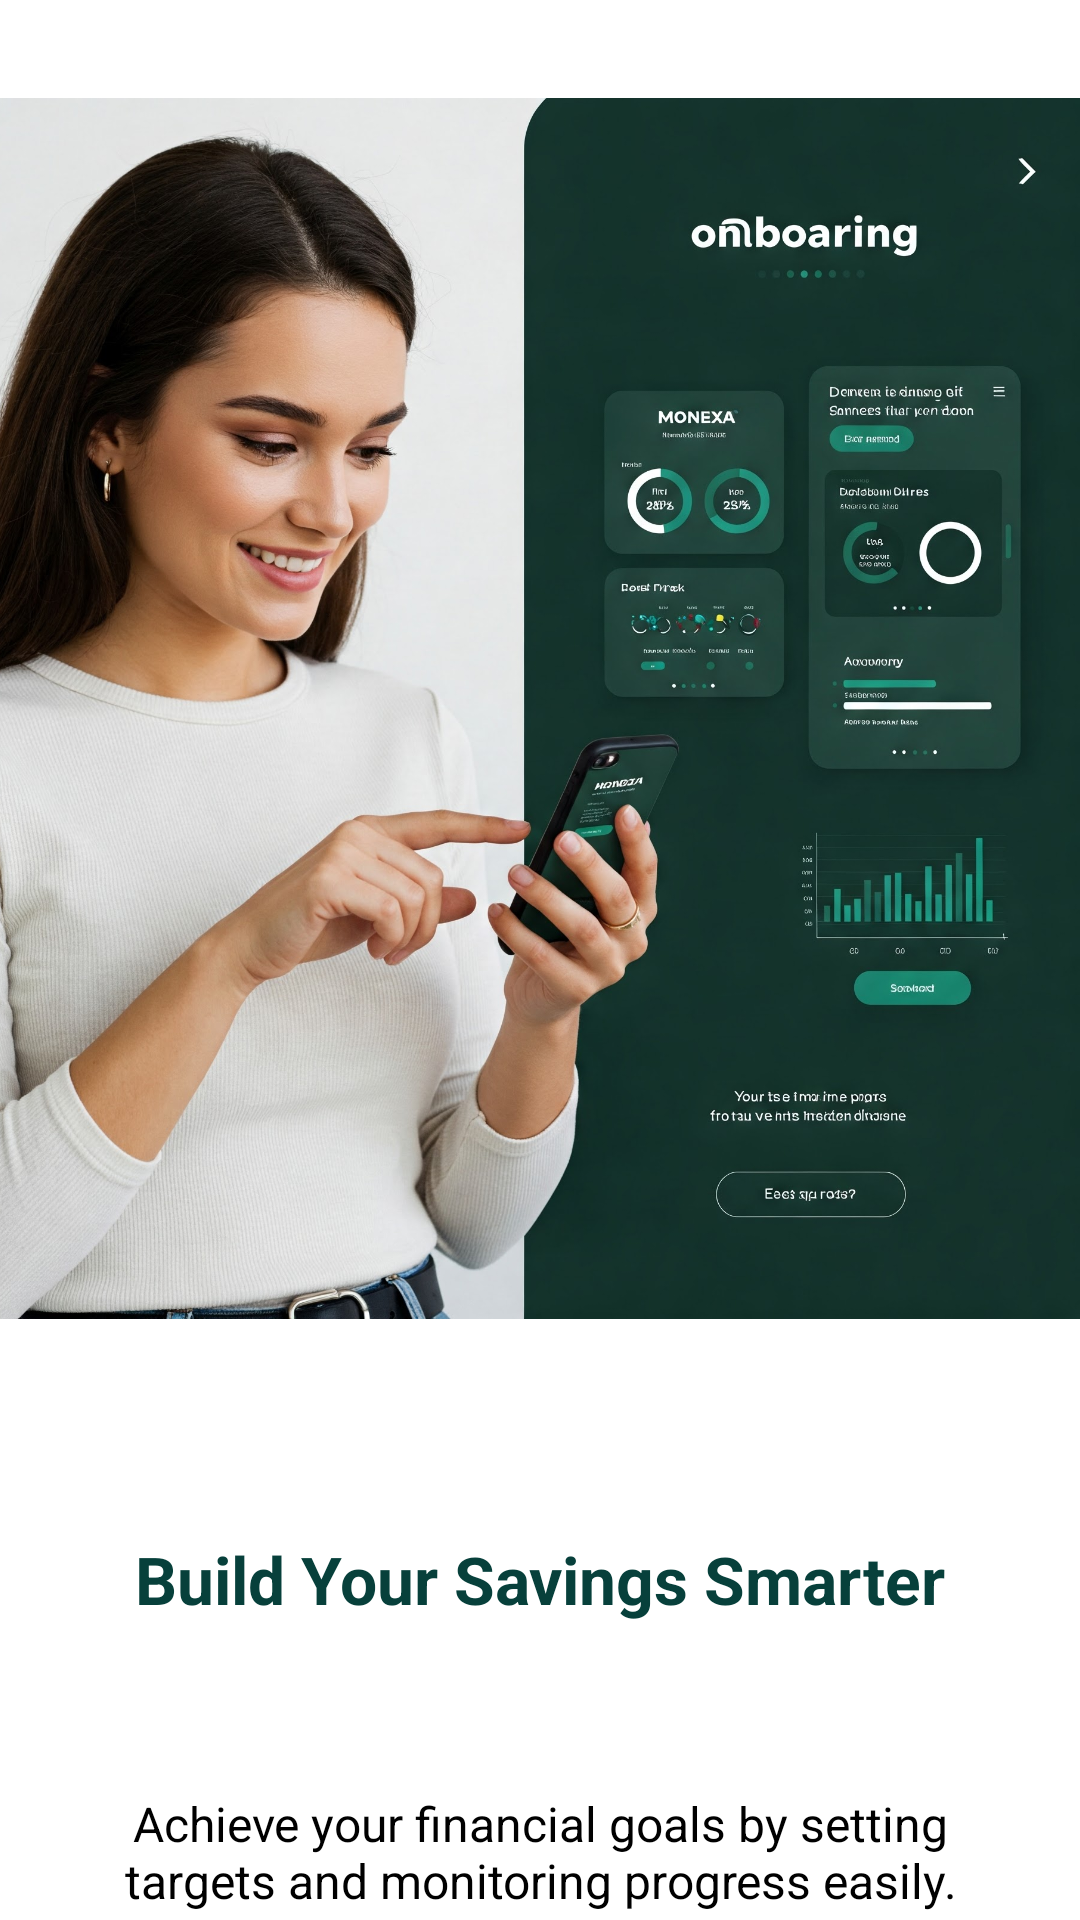

Reconstruct the res/layout file that produces this screen, plus the resources it refers to.
<!-- AndroidManifest.xml: application theme Theme.Financetracker -->
<!-- res/layout/activity_onboard3.xml -->
<?xml version="1.0" encoding="utf-8"?>
<androidx.constraintlayout.widget.ConstraintLayout xmlns:android="http://schemas.android.com/apk/res/android"
    xmlns:app="http://schemas.android.com/apk/res-auto"
    xmlns:tools="http://schemas.android.com/tools"
    android:id="@+id/main"
    android:layout_width="match_parent"
    android:layout_height="match_parent"
    android:background="@color/backgroundclr"
    android:backgroundTint="@color/white"
    tools:context=".Onboard3">

    

    

    

    

    <ImageView
        android:id="@+id/imageView5"
        android:layout_width="408dp"
        android:layout_height="407dp"
        app:layout_constraintBottom_toBottomOf="parent"
        app:layout_constraintEnd_toEndOf="parent"
        app:layout_constraintHorizontal_bias="1.0"
        app:layout_constraintStart_toStartOf="parent"
        app:layout_constraintTop_toTopOf="parent"
        app:layout_constraintVertical_bias="0.14"
        app:srcCompat="@drawable/pic5" />

    <TextView
        android:id="@+id/titleText"
        android:layout_width="0dp"
        android:layout_height="wrap_content"
        android:layout_marginTop="72dp"
        android:gravity="center"
        android:text="Build Your Savings Smarter"
        android:textColor="@color/primary"
        android:textSize="22sp"
        android:textStyle="bold"
        app:layout_constraintEnd_toEndOf="parent"
        app:layout_constraintHorizontal_bias="0.0"
        app:layout_constraintStart_toStartOf="parent"
        app:layout_constraintTop_toBottomOf="@id/imageView5" />

    <TextView
        android:id="@+id/descText"
        android:layout_width="0dp"
        android:layout_height="wrap_content"
        android:layout_marginStart="32dp"
        android:layout_marginTop="56dp"
        android:layout_marginEnd="32dp"
        android:gravity="center"
        android:text="Achieve your financial goals by setting targets and monitoring progress easily."
        android:textColor="@color/black"
        android:textSize="16sp"
        app:layout_constraintEnd_toEndOf="parent"
        app:layout_constraintHorizontal_bias="0.0"
        app:layout_constraintStart_toStartOf="parent"
        app:layout_constraintTop_toBottomOf="@id/titleText" />

    <Button
        android:id="@+id/next"
        android:layout_width="238dp"
        android:layout_height="56dp"
        android:background="@drawable/rounded_button"
        android:text="Get Started"
        android:textColor="@color/white"
        app:layout_constraintBottom_toBottomOf="parent"
        app:layout_constraintEnd_toEndOf="parent"
        app:layout_constraintHorizontal_bias="0.497"
        app:layout_constraintStart_toStartOf="parent"
        app:layout_constraintTop_toTopOf="parent"
        app:layout_constraintVertical_bias="0.957" />
</androidx.constraintlayout.widget.ConstraintLayout>
<!-- resources referenced by this layout -->
<resources>
  <color name="backgroundclr">#FFFFFF</color>
  <color name="black">#000000</color>
  <color name="primary">#07403B</color>
  <color name="white">#FFFFFF</color>
  <!-- drawable pic5: jpg bitmap (drawable, 450480 bytes) -->
  <style name="Theme.Financetracker" parent="Theme.MaterialComponents.DayNight.NoActionBar">
          <item name="colorPrimary">@color/primary</item>
          <item name="colorPrimaryDark">@color/primary_dark</item>
          <item name="colorAccent">@color/accent</item>
          <item name="android:textColorPrimary">@color/text_primary</item>
          <item name="android:textColorSecondary">@color/text_secondary</item>
          <item name="android:windowBackground">@color/background</item>
      </style>
  <color name="primary_dark">#0A0E1A</color>
  <color name="accent">#FFFFFF</color>
  <color name="text_primary">#010510</color>
  <color name="text_secondary">#475569</color>
  <color name="background">#FFFFFF</color>
</resources>
